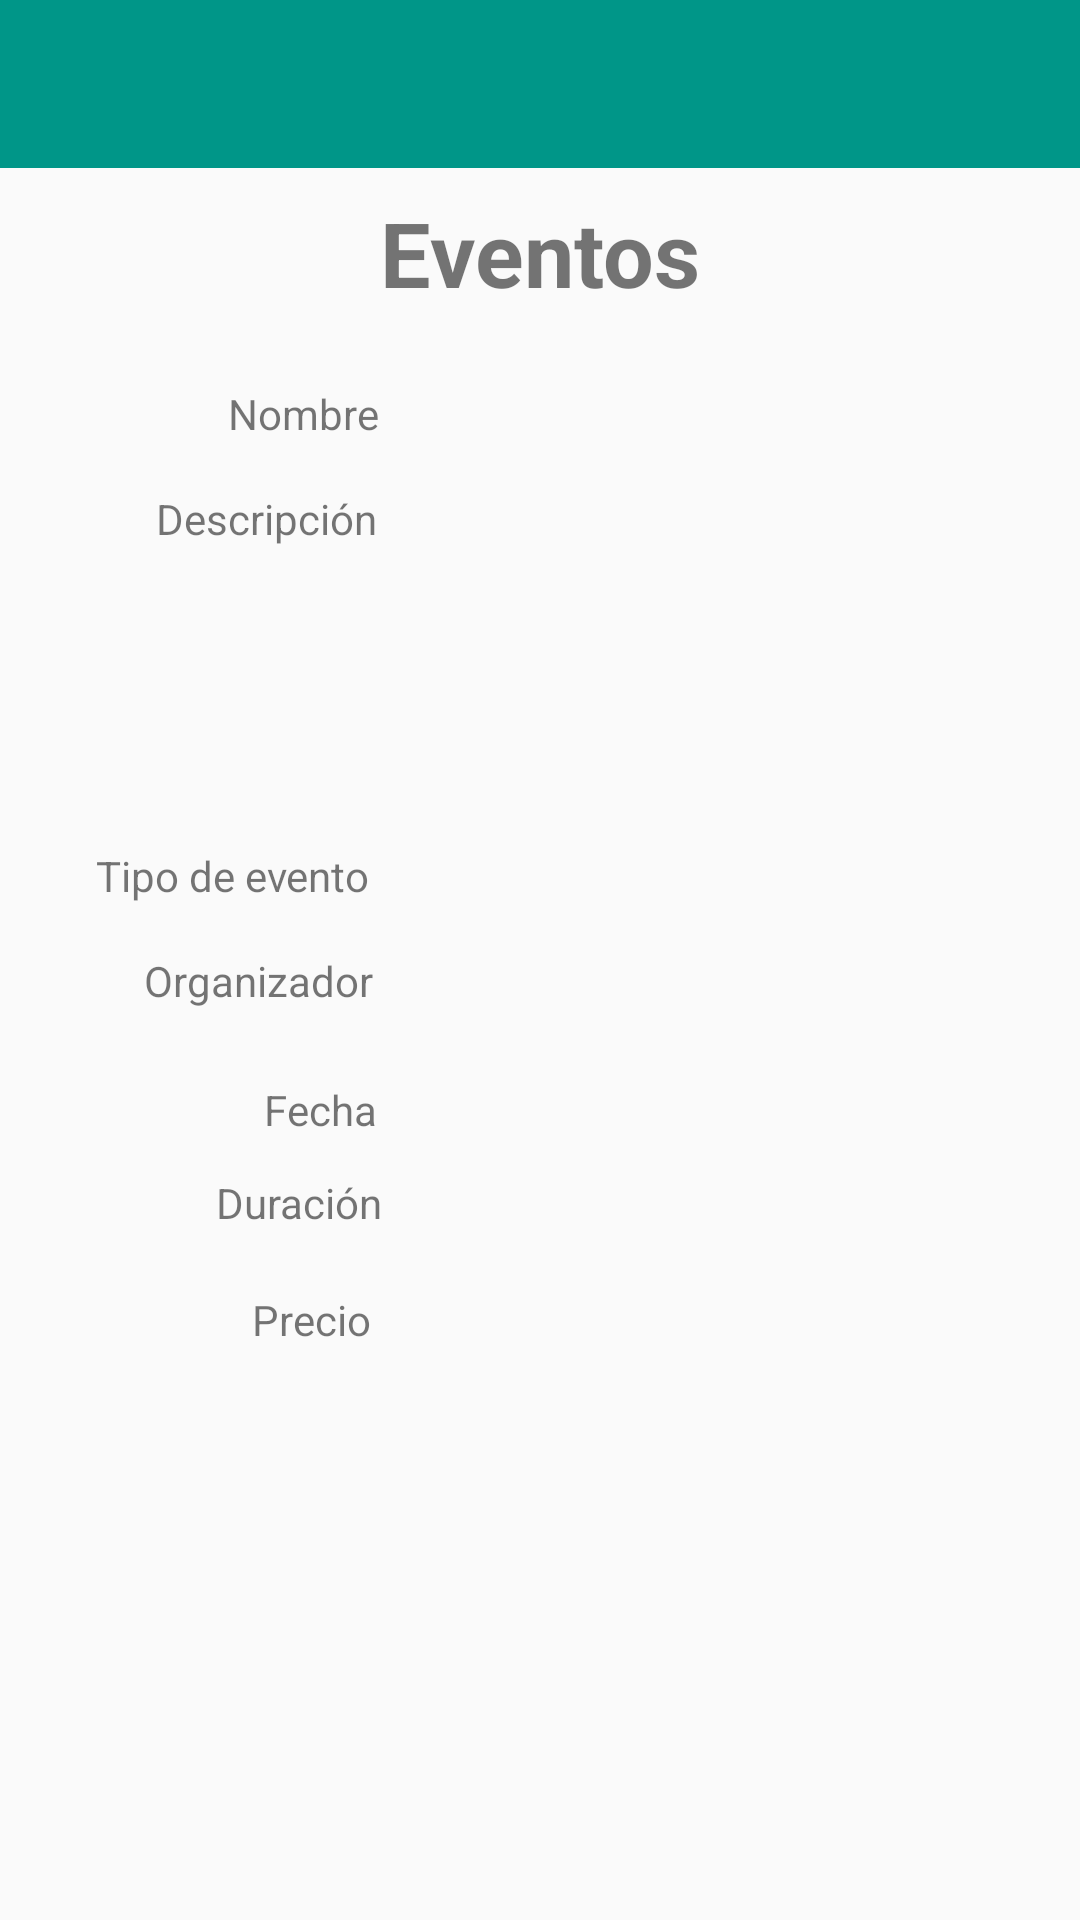

Produce the Android XML layout that renders to this screen, including the resource entries it uses.
<!-- AndroidManifest.xml: application theme Theme.AppEventolandia -->
<!-- res/layout/activity_visualizar_evento.xml -->
<?xml version="1.0" encoding="utf-8"?>
<androidx.constraintlayout.widget.ConstraintLayout xmlns:android="http://schemas.android.com/apk/res/android"
    xmlns:app="http://schemas.android.com/apk/res-auto"
    xmlns:tools="http://schemas.android.com/tools"
    android:layout_width="match_parent"
    android:layout_height="match_parent"
    android:orientation="vertical"
    tools:context=".cliente.VisualizarEventoActivity">

    <include
        android:id="@+id/toolbar"
        layout="@layout/toolbar_main"
        app:layout_constraintEnd_toEndOf="parent"
        app:layout_constraintStart_toStartOf="parent"
        app:layout_constraintTop_toTopOf="parent" />
    <TextView
        android:id="@+id/textView2"
        android:layout_width="match_parent"
        android:layout_height="wrap_content"
        android:layout_marginTop="8dp"
        android:text="@string/text_showEvent_title"
        android:textAlignment="center"
        android:textSize="@dimen/sizeTitle2"
        android:textStyle="bold"
        app:layout_constraintEnd_toEndOf="parent"
        app:layout_constraintHorizontal_bias="0.0"
        app:layout_constraintStart_toStartOf="parent"
        app:layout_constraintTop_toBottomOf="@+id/toolbar" />

    <TextView
        android:id="@+id/textView3"
        android:layout_width="wrap_content"
        android:layout_height="wrap_content"
        android:layout_marginStart="76dp"
        android:layout_marginTop="24dp"
        android:text="@string/text_nombreEvento"
        app:layout_constraintStart_toStartOf="parent"
        app:layout_constraintTop_toBottomOf="@+id/textView2" />

    <TextView
        android:id="@+id/txNombreShowEvento"
        android:layout_width="@dimen/sizeWidthCampos"
        android:layout_height="wrap_content"
        android:layout_marginTop="24dp"
        app:layout_constraintEnd_toEndOf="parent"
        app:layout_constraintHorizontal_bias="0.529"
        app:layout_constraintStart_toEndOf="@+id/textView3"
        app:layout_constraintTop_toBottomOf="@+id/textView2" />

    <TextView
        android:id="@+id/textView4"
        android:layout_width="wrap_content"
        android:layout_height="wrap_content"
        android:layout_marginStart="52dp"
        android:layout_marginTop="16dp"
        android:text="@string/text_descripcionEvento"
        app:layout_constraintStart_toStartOf="parent"
        app:layout_constraintTop_toBottomOf="@+id/textView3" />


    <TextView
        android:id="@+id/txDescripcionShowEvento"
        android:layout_width="249dp"
        android:layout_height="86dp"
        android:layout_marginTop="16dp"
        android:inputType="textMultiLine"
        app:layout_constraintEnd_toEndOf="parent"
        app:layout_constraintHorizontal_bias="0.527"
        app:layout_constraintStart_toEndOf="@+id/textView4"
        app:layout_constraintTop_toBottomOf="@+id/txNombreShowEvento" />

    <TextView
        android:id="@+id/textView5"
        android:layout_width="wrap_content"
        android:layout_height="wrap_content"
        android:layout_marginStart="32dp"
        android:layout_marginTop="100dp"
        android:text="@string/text_TipoEvento"
        app:layout_constraintStart_toStartOf="parent"
        app:layout_constraintTop_toBottomOf="@+id/textView4" />

    <TextView
        android:id="@+id/txTipoShowEvento"
        android:layout_width="@dimen/sizeWidthCampos"
        android:layout_height="wrap_content"
        android:layout_marginTop="32dp"
        app:layout_constraintEnd_toEndOf="parent"
        app:layout_constraintHorizontal_bias="0.555"
        app:layout_constraintStart_toEndOf="@+id/textView5"
        app:layout_constraintTop_toBottomOf="@+id/txDescripcionShowEvento" />

    <TextView
        android:id="@+id/txPrecioShowEvento"
        android:layout_width="@dimen/sizeWidthCampos"
        android:layout_height="wrap_content"
        android:layout_marginTop="20dp"
        app:layout_constraintEnd_toEndOf="parent"
        app:layout_constraintHorizontal_bias="0.594"
        app:layout_constraintStart_toEndOf="@+id/textView10"
        app:layout_constraintTop_toBottomOf="@+id/txDuracionShowEvento" />

    <TextView
        android:id="@+id/txDuracionShowEvento"
        android:layout_width="@dimen/sizeWidthCampos"
        android:layout_height="wrap_content"
        android:layout_marginTop="12dp"
        app:layout_constraintEnd_toEndOf="parent"
        app:layout_constraintHorizontal_bias="0.558"
        app:layout_constraintStart_toEndOf="@+id/textView9"
        app:layout_constraintTop_toBottomOf="@+id/txFechaShowEvento" />

    <TextView
        android:id="@+id/txFechaShowEvento"
        android:layout_width="@dimen/sizeWidthCampos"
        android:layout_height="wrap_content"
        android:layout_marginTop="24dp"
        app:layout_constraintEnd_toEndOf="parent"
        app:layout_constraintHorizontal_bias="0.542"
        app:layout_constraintStart_toEndOf="@+id/textView7"
        app:layout_constraintTop_toBottomOf="@+id/txOrganShowEvento" />


    <TextView
        android:id="@+id/txOrganShowEvento"
        android:layout_width="@dimen/sizeWidthCampos"
        android:layout_height="wrap_content"
        android:layout_marginTop="16dp"
        app:layout_constraintEnd_toEndOf="parent"
        app:layout_constraintHorizontal_bias="0.555"
        app:layout_constraintStart_toEndOf="@+id/textView6"
        app:layout_constraintTop_toBottomOf="@+id/txTipoShowEvento" />

    <TextView
        android:id="@+id/textView6"
        android:layout_width="wrap_content"
        android:layout_height="wrap_content"
        android:layout_marginStart="48dp"
        android:layout_marginTop="16dp"
        android:text="@string/text_OrganEvento"
        app:layout_constraintStart_toStartOf="parent"
        app:layout_constraintTop_toBottomOf="@+id/textView5" />


    <TextView
        android:id="@+id/textView7"
        android:layout_width="wrap_content"
        android:layout_height="wrap_content"
        android:layout_marginStart="88dp"
        android:layout_marginTop="24dp"
        android:text="@string/text_fechaEvento"
        app:layout_constraintStart_toStartOf="parent"
        app:layout_constraintTop_toBottomOf="@+id/textView6" />

    <TextView
        android:id="@+id/textView10"
        android:layout_width="wrap_content"
        android:layout_height="wrap_content"
        android:layout_marginStart="84dp"
        android:layout_marginTop="20dp"
        android:text="@string/text_PrecioEvento"
        app:layout_constraintStart_toStartOf="parent"
        app:layout_constraintTop_toBottomOf="@+id/textView9" />

    <TextView
        android:id="@+id/textView9"
        android:layout_width="wrap_content"
        android:layout_height="wrap_content"
        android:layout_marginStart="72dp"
        android:layout_marginTop="12dp"
        android:text="@string/text_DuracionEvento"
        app:layout_constraintStart_toStartOf="parent"
        app:layout_constraintTop_toBottomOf="@+id/textView7" />

    <FrameLayout
        android:id="@+id/mapView_fragment"
        android:layout_width="match_parent"
        android:layout_height="250dp"
        android:layout_marginTop="20dp"
        app:layout_constraintEnd_toEndOf="parent"
        app:layout_constraintStart_toStartOf="parent"
        app:layout_constraintTop_toBottomOf="@+id/txPrecioShowEvento">

    </FrameLayout>
</androidx.constraintlayout.widget.ConstraintLayout>
<!-- res/layout/toolbar_main.xml (included above) -->
<?xml version="1.0" encoding="utf-8"?>
<androidx.appcompat.widget.Toolbar
    xmlns:android="http://schemas.android.com/apk/res/android"
    xmlns:app="http://schemas.android.com/apk/res-auto"
    android:layout_width="match_parent"
    android:layout_height="?attr/actionBarSize"
    android:background="@color/colorPrimary"
    android:theme="@style/ThemeOverlay.AppCompat.Dark.ActionBar"
    app:layout_scrollFlags="scroll|enterAlways"
    />
<!-- resources referenced by this layout -->
<resources>
  <color name="colorPrimary">#009688</color>
  <dimen name="sizeTitle2">30sp</dimen>
  <dimen name="sizeWidthCampos">250dp</dimen>
  <string name="text_DuracionEvento">Duración</string>
  <string name="text_OrganEvento">Organizador</string>
  <string name="text_PrecioEvento">Precio</string>
  <string name="text_TipoEvento">Tipo de evento</string>
  <string name="text_descripcionEvento">Descripción</string>
  <string name="text_fechaEvento">Fecha</string>
  <string name="text_nombreEvento">Nombre</string>
  <string name="text_showEvent_title">Eventos</string>
  <style name="Theme.AppEventolandia" parent="Theme.AppCompat.Light.NoActionBar">
          
          <item name="colorPrimary">@color/colorPrimary</item>
          <item name="colorPrimaryVariant">@color/colorPrimaryLight</item>
          <item name="colorOnPrimary">@color/text_Icons</item>
          
          <item name="colorSecondary">@color/secondaryText</item>
          <item name="colorSecondaryVariant">@color/dividerColor</item>
          <item name="colorOnSecondary">@color/primaryText</item>
          
          <item name="android:statusBarColor" tools:targetApi="l">?attr/colorPrimaryVariant</item>
          
      </style>
  <color name="colorPrimaryLight">#b2dfdb</color>
  <color name="text_Icons">#FFFFFF</color>
  <color name="secondaryText">#757575</color>
  <color name="dividerColor">#BDBDBD</color>
  <color name="primaryText">#212121</color>
</resources>
